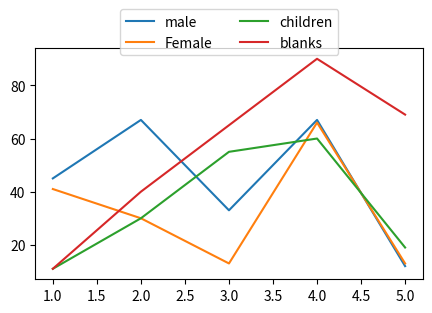

Source code (Python):
import matplotlib.pyplot as plt
import numpy as np
import  pandas as pd

x=[1,2,3,4,5]
y=[45,67,33,67,12]
y1=[41,30,13,66,13]
y2=[11,30,55,60,19]
y3=[11,40,65,90,69]

plt.figure(figsize=[5,3])
plt.plot(x,y,label="male")
plt.plot(x,y1,label="Female")
plt.plot(x,y2,label="children")
plt.plot(x,y3,label="blanks")
# plt.legend(["a1","a2""a3"],ncols=2)
plt.legend(bbox_to_anchor=(0.8,1.2),ncols=2)
plt.show()
